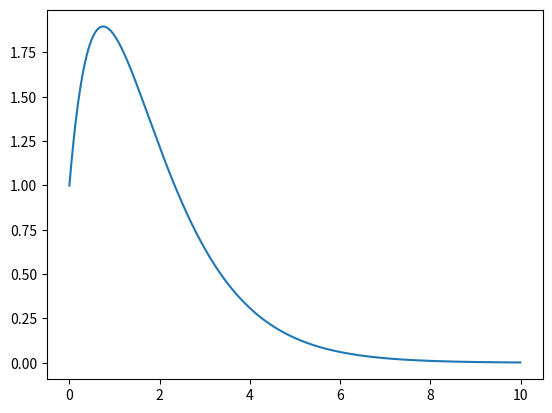

Here is the Python script that generated this plot:
import numpy as np
import matplotlib.pyplot as plt

delta = 0.01
t = np.arange(0, 10, delta)
z = []
y = []
k=0
z.append(3)
y.append(1)
for i in t:
   y.append(delta * z[k] + y[k])
   z.append(-delta * ( 2 * z[k] + y[k]) + z[k])
   k += 1
plt.plot(t,y[:-1])
plt.show()
